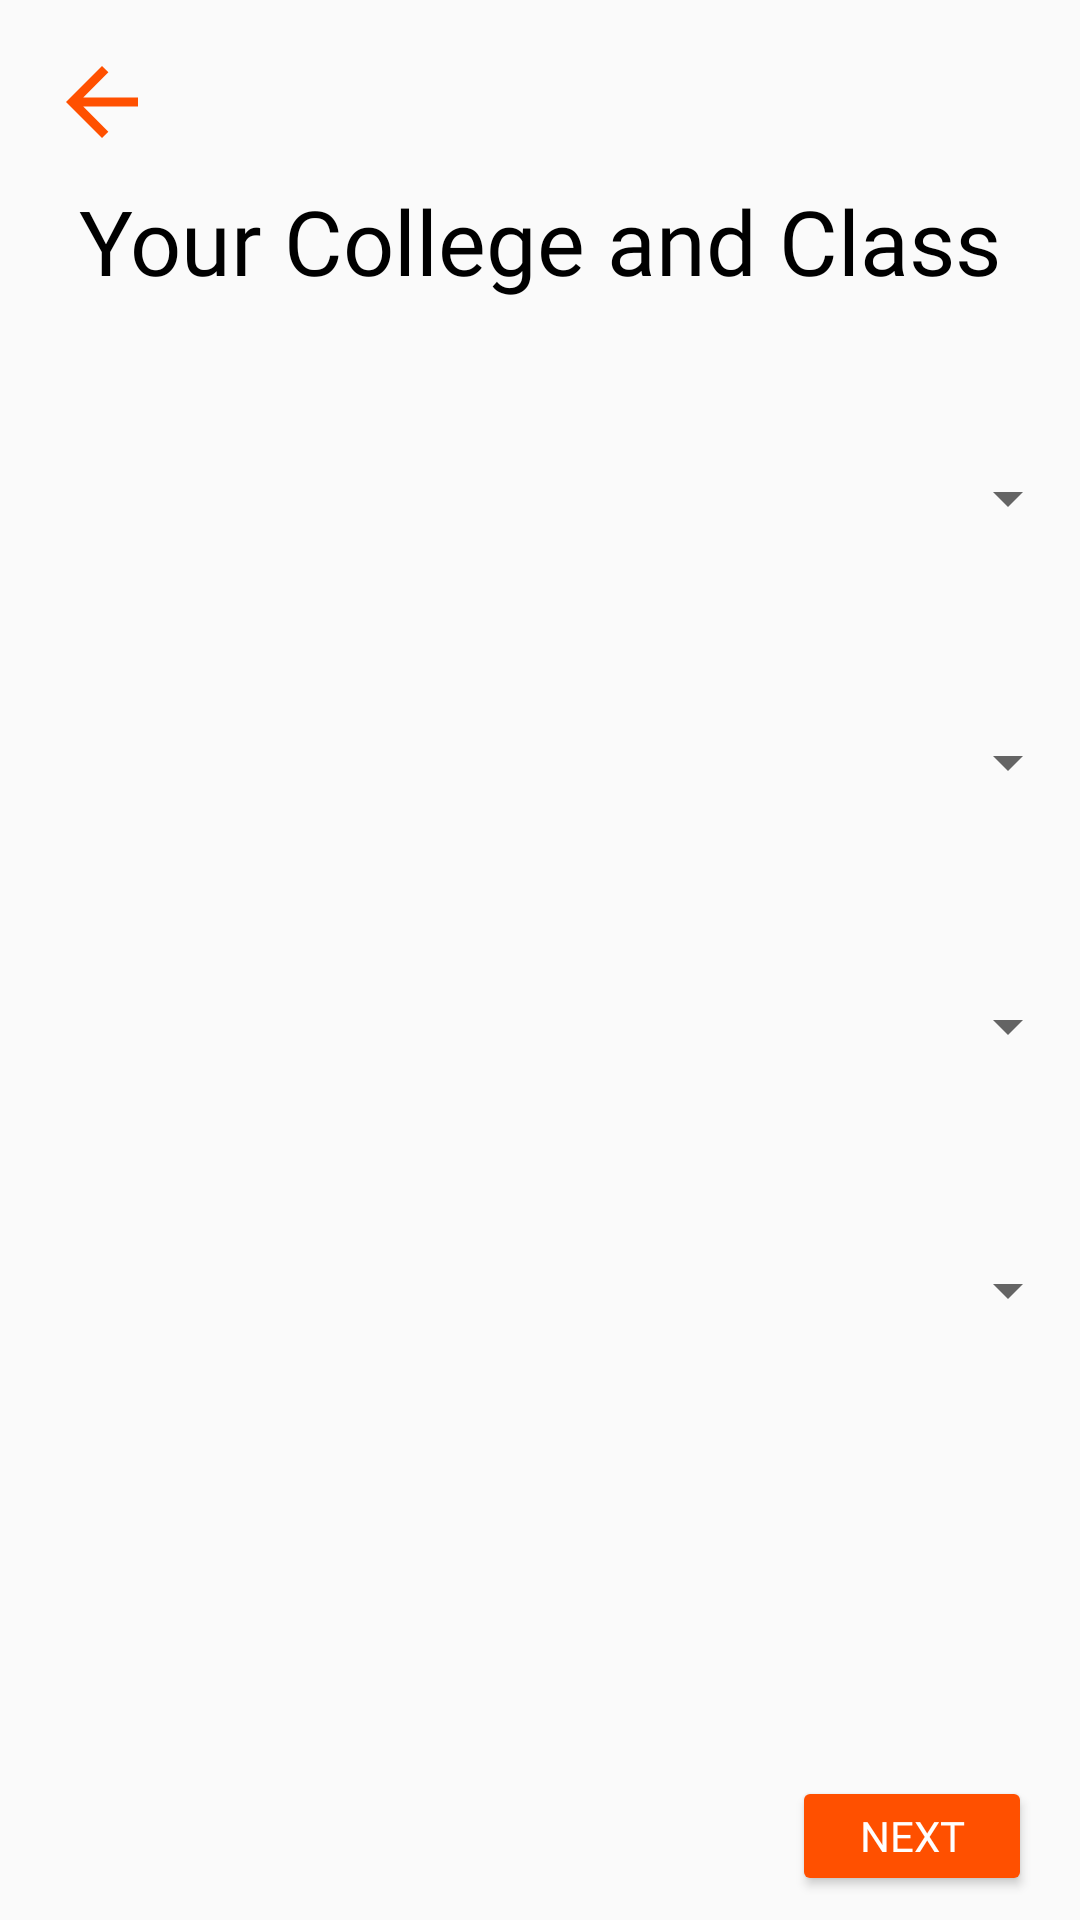

This screen was rendered from an Android layout file. Write that file and the resources it references.
<!-- AndroidManifest.xml: application theme AppTheme -->
<!-- res/layout/activity_user_class.xml -->
<?xml version="1.0" encoding="utf-8"?>
<androidx.constraintlayout.widget.ConstraintLayout xmlns:android="http://schemas.android.com/apk/res/android"
    android:id="@+id/userClassContainer"
    xmlns:app="http://schemas.android.com/apk/res-auto"
    xmlns:tools="http://schemas.android.com/tools"
    android:layout_width="match_parent"
    android:layout_height="match_parent"
    tools:context=".userDetails.UserClassActivity">

    <ProgressBar
        android:id="@+id/progressBar"
        style="?android:attr/progressBarStyle"
        android:layout_width="wrap_content"
        android:layout_height="wrap_content"
        android:visibility="gone"
        app:layout_constraintBottom_toBottomOf="parent"
        app:layout_constraintEnd_toEndOf="parent"
        app:layout_constraintStart_toStartOf="parent"
        app:layout_constraintTop_toTopOf="parent" />

    <ImageView
        android:id="@+id/imageView"
        android:layout_width="wrap_content"
        android:layout_height="wrap_content"
        android:layout_marginStart="16dp"
        android:layout_marginTop="16dp"
        app:layout_constraintStart_toStartOf="parent"
        app:layout_constraintTop_toTopOf="parent"
        app:srcCompat="@drawable/ic_arrow_back_black_36dp" />

    <TextView
        android:id="@+id/textView"
        android:layout_width="wrap_content"
        android:layout_height="wrap_content"
        android:fontFamily="@font/raleway_extrabold"
        android:text="Your College and Class"
        android:textAlignment="gravity"
        android:textColor="#000000"
        android:textSize="30sp"
        app:layout_constraintBottom_toBottomOf="parent"
        app:layout_constraintEnd_toEndOf="parent"
        app:layout_constraintStart_toStartOf="parent"
        app:layout_constraintTop_toTopOf="parent"
        app:layout_constraintVertical_bias=".10" />

    <Spinner
        android:id="@+id/spinner"
        android:layout_width="match_parent"
        android:layout_height="wrap_content"
        android:textAlignment="center"
        android:layout_marginStart="32dp"
        app:layout_constraintBottom_toBottomOf="parent"
        app:layout_constraintEnd_toEndOf="@+id/textView"
        app:layout_constraintStart_toStartOf="@+id/textView"
        app:layout_constraintTop_toTopOf="parent"
        app:layout_constraintVertical_bias=".25" />

    <Spinner
        android:id="@+id/spinner2"
        android:layout_width="match_parent"
        android:layout_height="wrap_content"
        android:layout_marginTop="64dp"
        android:layout_marginStart="32dp"
        android:textAlignment="center"
        app:layout_constraintEnd_toEndOf="@+id/spinner"
        app:layout_constraintHorizontal_bias=".50"
        app:layout_constraintStart_toStartOf="@+id/spinner"
        app:layout_constraintTop_toBottomOf="@+id/spinner" />

    <Spinner
        android:id="@+id/spinner3"
        android:layout_width="match_parent"
        android:layout_height="wrap_content"
        android:layout_marginTop="64dp"
        android:layout_marginStart="32dp"
        android:textAlignment="center"
        app:layout_constraintEnd_toEndOf="@+id/spinner2"
        app:layout_constraintHorizontal_bias=".50"
        app:layout_constraintStart_toStartOf="@+id/spinner2"
        app:layout_constraintTop_toBottomOf="@+id/spinner2" />

    <Spinner
        android:id="@+id/spinner4"
        android:layout_width="match_parent"
        android:layout_height="wrap_content"
        android:layout_marginTop="64dp"
        android:layout_marginStart="32dp"
        android:textAlignment="center"
        app:layout_constraintEnd_toEndOf="@+id/spinner3"
        app:layout_constraintHorizontal_bias=".50"
        app:layout_constraintStart_toStartOf="@+id/spinner3"
        app:layout_constraintTop_toBottomOf="@+id/spinner3" />

    <Button
        android:id="@+id/button"
        style="@style/Widget.AppCompat.Button.Colored"
        android:layout_width="80dp"
        android:layout_height="40dp"
        android:layout_marginEnd="16dp"
        android:layout_marginBottom="8dp"
        android:fontFamily="@font/raleway"
        android:text="Next"
        android:textColor="#FFFFFF"
        app:layout_constraintBottom_toBottomOf="parent"
        app:layout_constraintEnd_toEndOf="parent" />

</androidx.constraintlayout.widget.ConstraintLayout>
<!-- resources referenced by this layout -->
<resources>
  <!-- drawable ic_arrow_back_black_36dp (drawable) -->
  <vector android:height="36dp" android:tint="#FF5000"
      android:viewportHeight="24.0" android:viewportWidth="24.0"
      android:width="36dp" xmlns:android="http://schemas.android.com/apk/res/android">
      <path android:fillColor="#FF000000" android:pathData="M20,11H7.83l5.59,-5.59L12,4l-8,8 8,8 1.41,-1.41L7.83,13H20v-2z"/>
  </vector>
  <style name="AppTheme" parent="Theme.AppCompat.Light.NoActionBar">
          <item name="colorPrimary">@color/colorPrimary</item>
          <item name="colorPrimaryDark">@color/colorPrimaryDark</item>
          <item name="colorAccent">@color/colorAccent</item>
  
          <item name="android:windowLightStatusBar" tools:targetApi="m">true</item>
      </style>
  <color name="colorPrimary">@android:color/white</color>
  <color name="colorPrimaryDark">#F1F1F1</color>
  <color name="colorAccent">#FF5000</color>
</resources>
